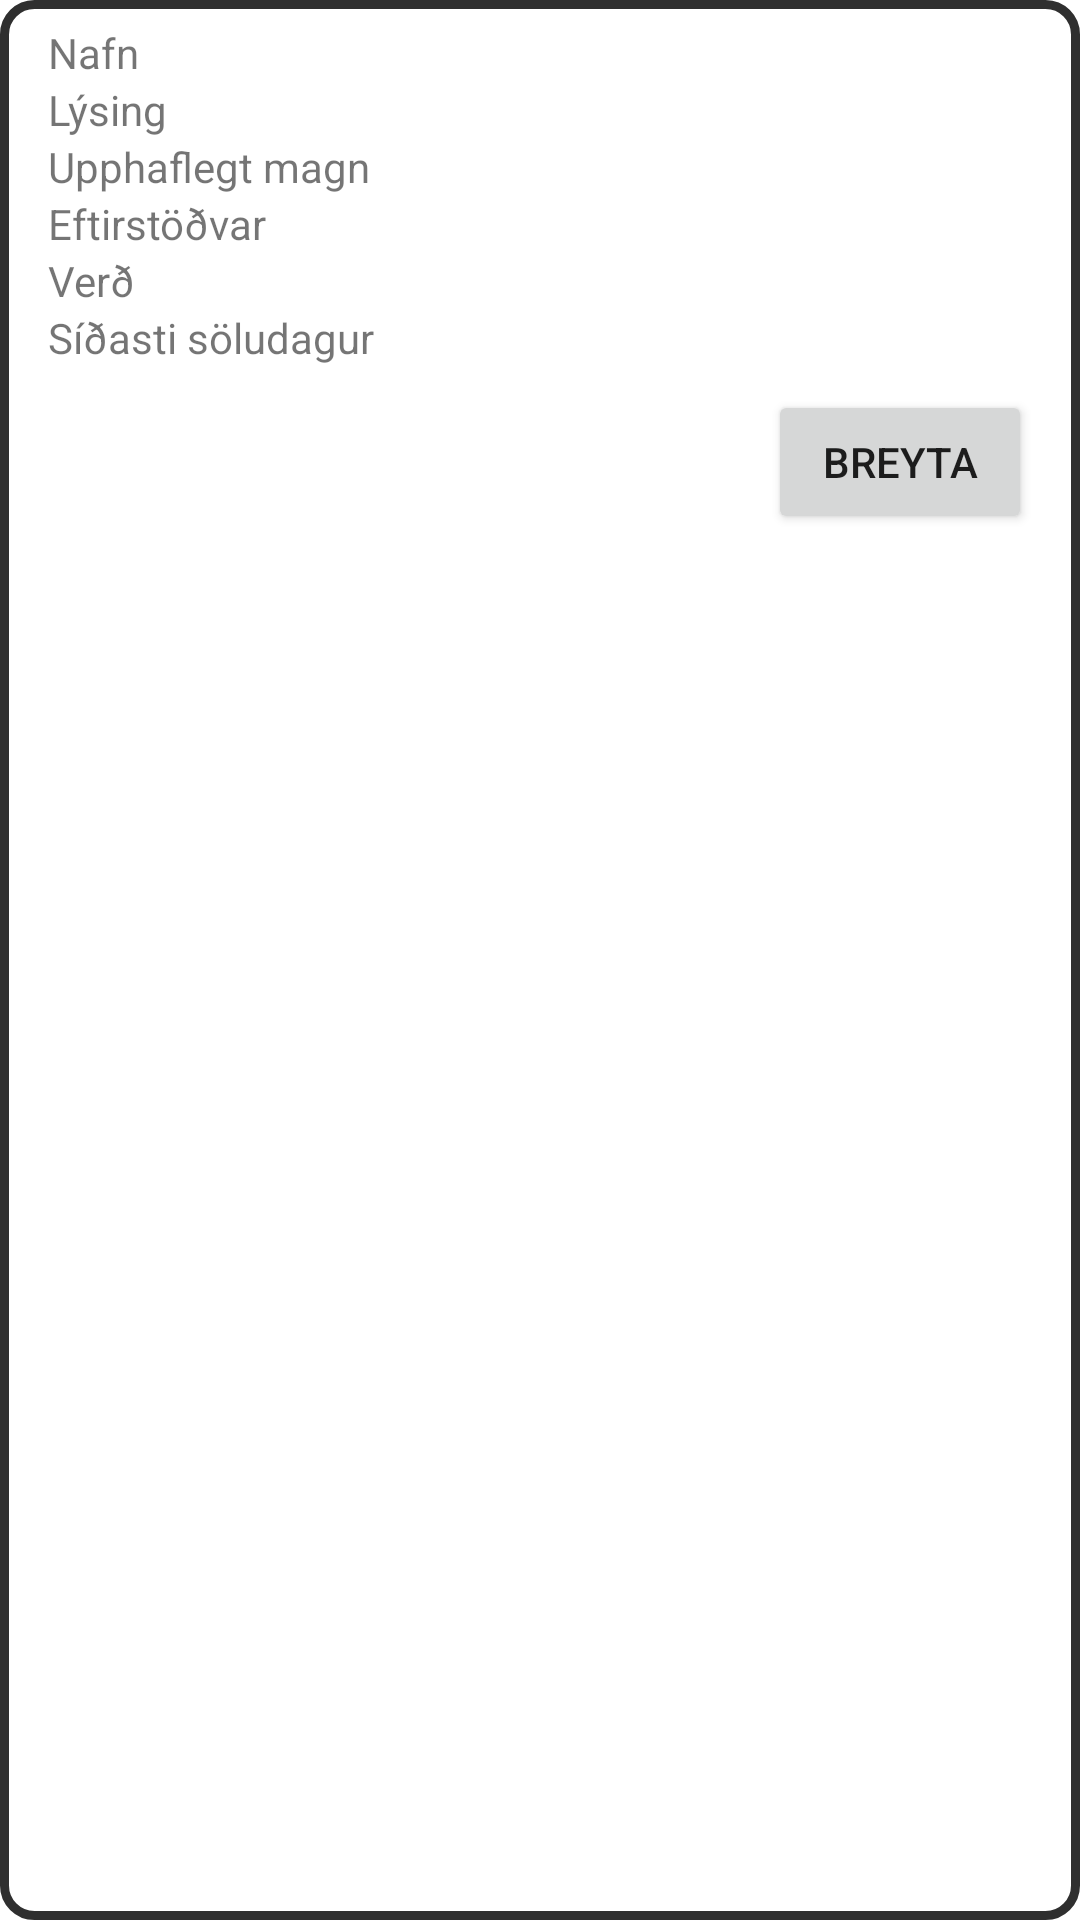

Reconstruct the res/layout file that produces this screen, plus the resources it refers to.
<!-- AndroidManifest.xml: application theme Theme.Matbjorgapp -->
<!-- res/layout/layout_seller_ads.xml -->
<?xml version="1.0" encoding="utf-8"?>
<androidx.constraintlayout.widget.ConstraintLayout xmlns:android="http://schemas.android.com/apk/res/android"
    android:layout_width="match_parent"
    android:layout_height="wrap_content"
    xmlns:app="http://schemas.android.com/apk/res-auto"
    android:layout_margin="8dp"
    android:background="@drawable/border"
    android:id="@+id/parent_layout">

    <LinearLayout
        android:id="@+id/layout_advertisement_seller"
        android:layout_width="match_parent"
        android:layout_height="wrap_content"
        android:orientation="vertical"
        app:layout_constraintEnd_toEndOf="parent"
        app:layout_constraintStart_toStartOf="parent"
        app:layout_constraintTop_toTopOf="parent">

        <LinearLayout
            android:layout_width="match_parent"
            android:layout_height="wrap_content"
            android:orientation="horizontal">
        <ImageView
            android:id="@+id/seller_ad_image"
            android:layout_width="wrap_content"
            android:layout_height="match_parent"
            android:layout_marginStart="8dp"
            android:layout_marginLeft="8dp"
            app:layout_constraintStart_toStartOf="parent"
            app:srcCompat="@mipmap/ic_launcher"
            android:layout_gravity="top"/>

        <LinearLayout
            android:layout_width="match_parent"
            android:layout_height="match_parent"
            android:layout_margin="8dp"
            android:orientation="vertical">

            <TextView
                android:id="@+id/seller_ad_name"
                android:layout_width="wrap_content"
                android:layout_height="wrap_content"
                android:text="Nafn" />

            <TextView
                android:id="@+id/seller_ad_description"
                android:layout_width="wrap_content"
                android:layout_height="wrap_content"
                android:text="Lýsing" />

            <TextView
                android:id="@+id/seller_ad_original_amount"
                android:layout_width="wrap_content"
                android:layout_height="wrap_content"
                android:text="Upphaflegt magn" />

            <TextView
                android:id="@+id/seller_ad_current_amount"
                android:layout_width="wrap_content"
                android:layout_height="wrap_content"
                android:text="Eftirstöðvar" />

            <TextView
                android:id="@+id/seller_ad_price"
                android:layout_width="wrap_content"
                android:layout_height="wrap_content"
                android:text="Verð" />

            <TextView
                android:id="@+id/seller_ad_expire_date"
                android:layout_width="wrap_content"
                android:layout_height="wrap_content"
                android:text="Síðasti söludagur" />
            </LinearLayout>
        </LinearLayout>

        <Button
            android:id="@+id/seller_ad_edit_button"
            android:layout_width="wrap_content"
            android:layout_height="wrap_content"
            android:layout_marginRight="16dp"
            android:layout_marginBottom="8dp"
            android:text="Breyta"
            android:layout_gravity="right" />
    </LinearLayout>


</androidx.constraintlayout.widget.ConstraintLayout>
<!-- resources referenced by this layout -->
<resources>
  <!-- drawable border (drawable) -->
  <?xml version="1.0" encoding="utf-8"?>
  <inset xmlns:android="http://schemas.android.com/apk/res/android">
  
      <shape android:shape="rectangle">
          <stroke android:width="3dp" android:color="#2F2F2F" />
          <solid android:color="@color/white" />
          <corners android:radius="10dp" />
      </shape>
  
  </inset>
  <style name="Theme.Matbjorgapp" parent="Theme.MaterialComponents.DayNight.DarkActionBar">
          
          <item name="colorPrimary">@color/purple_500</item>
          <item name="colorPrimaryVariant">@color/purple_700</item>
          <item name="colorOnPrimary">@color/white</item>
          
          <item name="colorSecondary">@color/teal_200</item>
          <item name="colorSecondaryVariant">@color/teal_700</item>
          <item name="colorOnSecondary">@color/black</item>
          
          <item name="android:statusBarColor" tools:targetApi="l">?attr/colorPrimaryVariant</item>
          
      </style>
  <color name="white">#FFFFFFFF</color>
  <color name="purple_500">#FF6200EE</color>
  <color name="purple_700">#FF3700B3</color>
  <color name="teal_200">#FF03DAC5</color>
  <color name="teal_700">#FF018786</color>
  <color name="black">#FF000000</color>
</resources>
